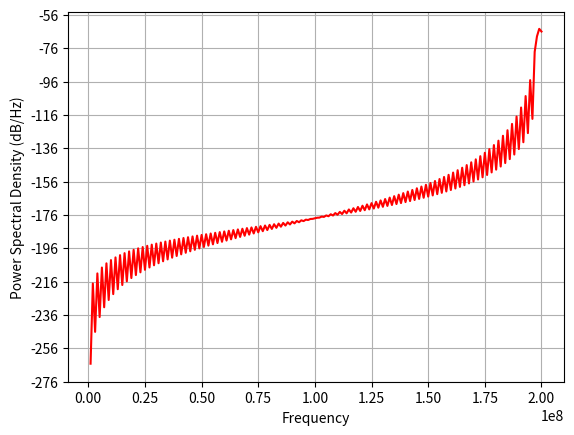
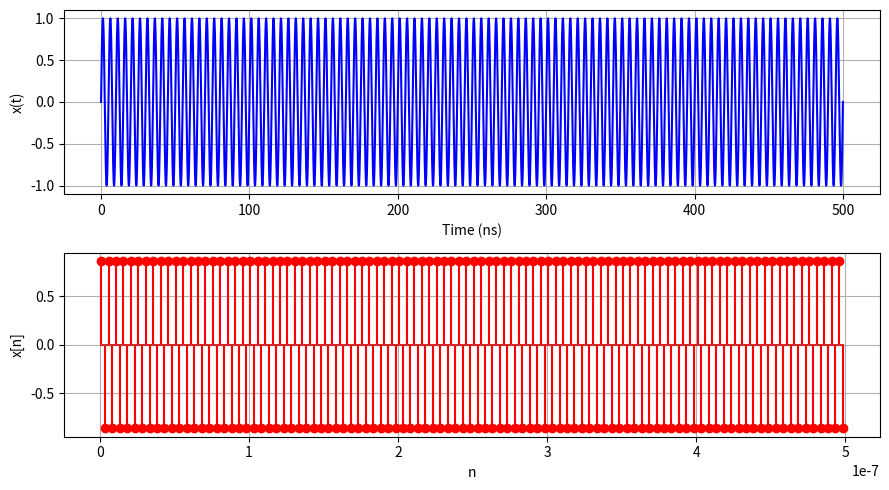
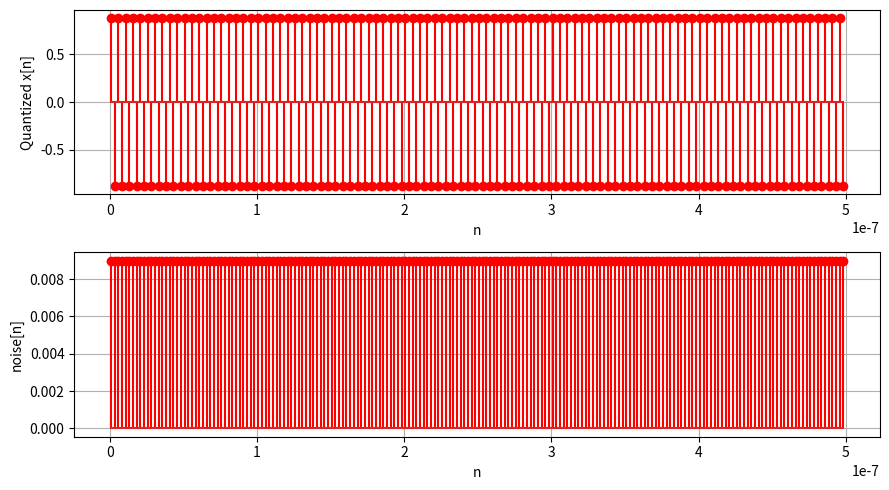
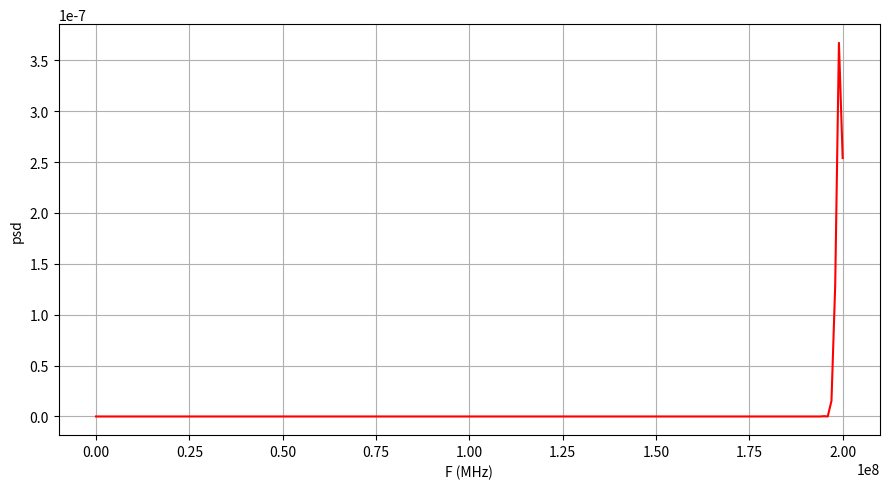

Reproduce these figures in Python, in order.
import numpy as np
import matplotlib.pyplot as plt
from matplotlib.pyplot import psd
from scipy.fft import fft, fftfreq

def quantize(signal, num_bits):
    num_levels = 2**num_bits
    quant_step = 2/num_levels # if teh range is [-1,1]
    signal_q = np.round(signal/quant_step)*quant_step
    return signal_q

F  = 200e6  # frequency of x(t)
Fs = 400e6  # Sampling frequency
Ts = 1 / Fs 

t = np.linspace(0, 100/F, 100000)  
x_t = 1*np.sin(2*np.pi*F*t)  
n = np.arange(Ts/3, 100/F+Ts/3, Ts)  
N = len(n)
#n = np.arange(0, 30/F, Ts)  
x_n = 1*np.sin(2*np.pi*F*n)  # Sampled signal

#Quantization :
x_q_n = quantize(x_n, 6)

noise = np.abs(x_n - x_q_n)
#to find and plot PSD of signal
pxx, f = psd(x_q_n, N, Fs, pad_to=2*N, c='r')
signal_power_psd = np.sum(pxx[len(pxx)-4:])
noise_power_psd = np.sum(pxx) - signal_power_psd
print("Signal power =", signal_power_psd)
print("Noise power  =", noise_power_psd)
SNR_dB_psd = 10*np.log10(signal_power_psd/noise_power_psd)
print("SNR in dB from PSD =", SNR_dB_psd)

#
# Plots
plt.figure(figsize=(9, 5))
plt.subplot(2, 1, 1)
plt.plot(t * 1e9, x_t,  color='b')
plt.xlabel("Time (ns)")
plt.ylabel("x(t)")
plt.grid()

plt.subplot(2, 1, 2)
plt.stem(n, x_n, linefmt='r', markerfmt='ro')
plt.xlabel("n")
plt.ylabel("x[n]")
plt.grid()
plt.tight_layout()


plt.figure(figsize=(9, 5))
plt.subplot(2, 1, 1)
plt.stem(n, x_q_n, linefmt='r', markerfmt='ro')
plt.xlabel("n")
plt.ylabel("Quantized x[n]")
plt.grid()


plt.subplot(2, 1, 2)
plt.stem(n, noise, linefmt='r', markerfmt='ro')
plt.xlabel("n")
plt.ylabel("noise[n]")
plt.grid()
plt.tight_layout()

plt.figure(figsize=(9, 5))
plt.plot(f, pxx, color='r')
plt.xlabel("F (MHz)")
plt.ylabel("psd")
plt.grid()
plt.tight_layout()
plt.show()

